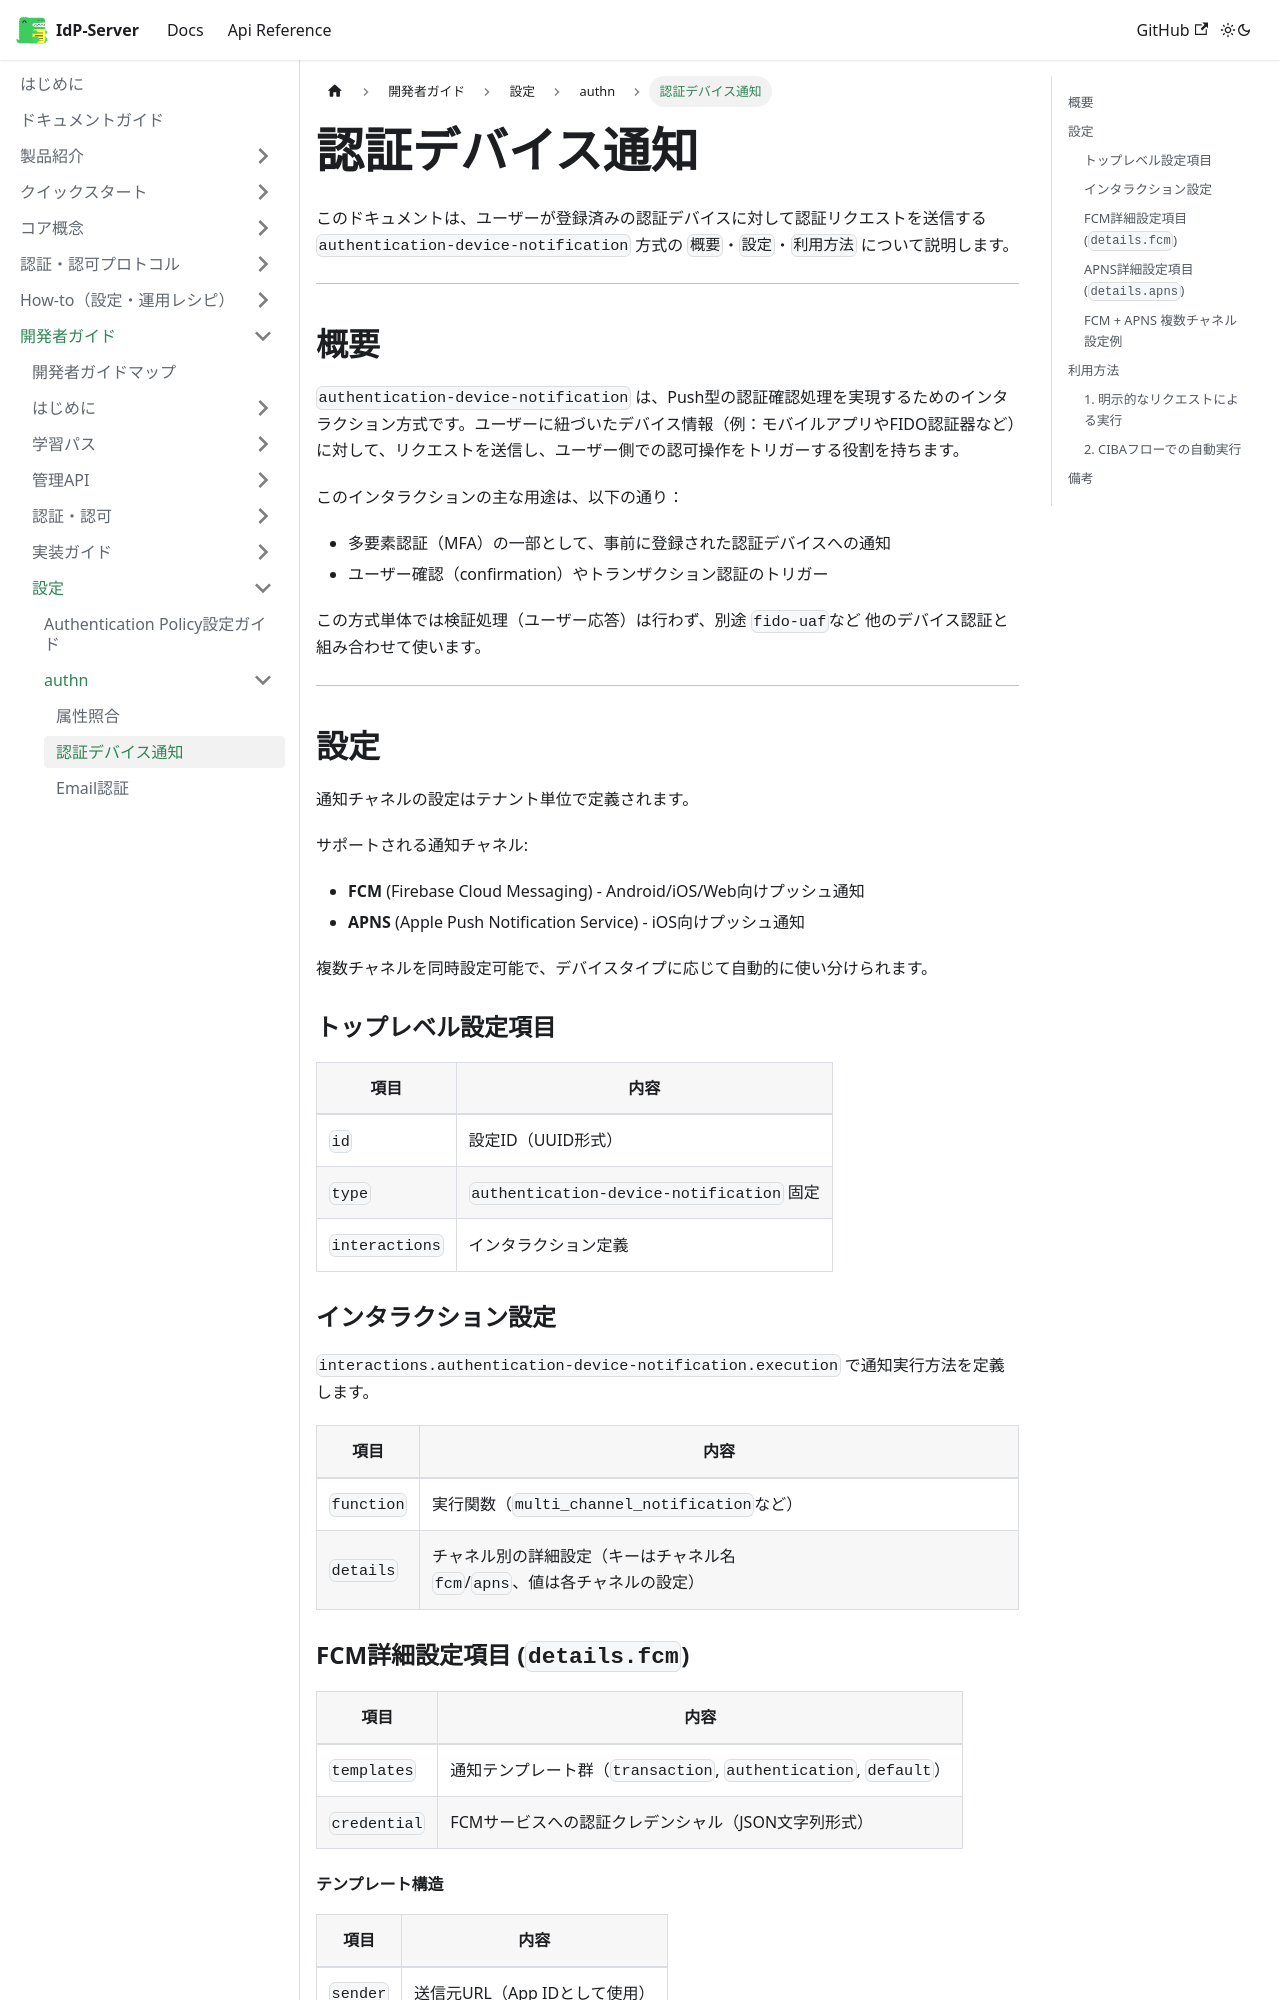

repository: hirokazu-kobayashi-koba-hiro/idp-server · page: docs/content_06_developer-guide/configuration/authn/authentication-device/index.html · generator: docusaurus

# 認証デバイス通知

このドキュメントは、ユーザーが登録済みの認証デバイスに対して認証リクエストを送信する `authentication-device-notification`
方式の `概要`・`設定`・`利用方法` について説明します。

---

## 概要

`authentication-device-notification`
は、Push型の認証確認処理を実現するためのインタラクション方式です。ユーザーに紐づいたデバイス情報（例：モバイルアプリやFIDO認証器など）に対して、リクエストを送信し、ユーザー側での認可操作をトリガーする役割を持ちます。

このインタラクションの主な用途は、以下の通り：

* 多要素認証（MFA）の一部として、事前に登録された認証デバイスへの通知
* ユーザー確認（confirmation）やトランザクション認証のトリガー

この方式単体では検証処理（ユーザー応答）は行わず、別途 `fido-uaf`など 他のデバイス認証と組み合わせて使います。

---

## 設定

通知チャネルの設定はテナント単位で定義されます。

サポートされる通知チャネル:
- **FCM** (Firebase Cloud Messaging) - Android/iOS/Web向けプッシュ通知
- **APNS** (Apple Push Notification Service) - iOS向けプッシュ通知

複数チャネルを同時設定可能で、デバイスタイプに応じて自動的に使い分けられます。

### トップレベル設定項目

| 項目            | 内容                                       |
|---------------|--------------------------------------------|
| `id`          | 設定ID（UUID形式）                              |
| `type`        | `authentication-device-notification` 固定    |
| `interactions` | インタラクション定義                               |

### インタラクション設定

`interactions.authentication-device-notification.execution` で通知実行方法を定義します。

| 項目         | 内容                                               |
|------------|--------------------------------------------------|
| `function` | 実行関数（`multi_channel_notification`など）            |
| `details`  | チャネル別の詳細設定（キーはチャネル名`fcm`/`apns`、値は各チャネルの設定） |

### FCM詳細設定項目 (`details.fcm`)

| 項目           | 内容                                                                  |
|--------------|---------------------------------------------------------------------|
| `templates`  | 通知テンプレート群（`transaction`, `authentication`, `default`）              |
| `credential` | FCMサービスへの認証クレデンシャル（JSON文字列形式）                                      |
